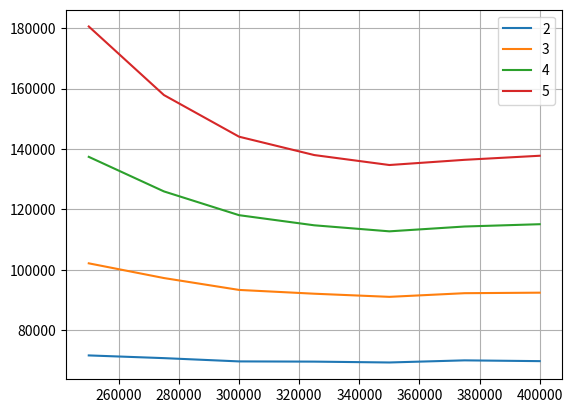

This chart was generated by the following Python code:
import numpy as np
import matplotlib.pyplot as plt

# Rückzahlungsphase
def BSV_phase2(BSV_summe, Annu_BSV_1, Annu_BSV_2, monate_1, BSV_zins=1.65):
    Bausparschulden = BSV_summe*0.6
    monat_zaehler = 0
    Zinskosten_BSV = 0
    while Bausparschulden > 0:
        monat_zaehler += 1
        # alle 12 Monate Zinsbasis anpassen
        if monat_zaehler % 12 == 1:
            Zinsbasis = Bausparschulden
        # Bausparkredit abzahlen mit Bausparzins
        Zins_aktuell = BSV_zins/100 * Zinsbasis / 12
        if monat_zaehler <= monate_1:
            Tilgung = Annu_BSV_1 - Zins_aktuell
        else:
            Tilgung = Annu_BSV_2 - Zins_aktuell
        Zinskosten_BSV += Zins_aktuell
        Bausparschulden -= Tilgung

    return Zinskosten_BSV


def Zwischenzins(Summe, Zins, Laufzeit):
    return Summe * Zins/100 * Laufzeit/12

def Restzins(Summe, Annu, Zins):
    Zins_ges = 0
    Restschulden = Summe
    monat_zaehler = 0
    while Restschulden > 0.0:
        # Monat weiterzählen
        monat_zaehler += 1
        # print('monat ', monat_zaehler)
        # alle Anpassungsfrequenz Monate Zinsbasis anpassen --> immer im Anpassungsfrequenz+1-ten Monat
        if monat_zaehler % 12 == 1:
            Zinsbasis = Restschulden
            Zinsen = Zinsbasis * Zins/100 / 12
            Tilgung = Annu - Zinsen
        Zins_ges += Zinsen
        Restschulden -= Tilgung
    
    return Zins_ges, monat_zaehler

ges = 400000
BSV_test        = [250000, 275000, 300000, 325000, 350000, 375000, 400000]
zuteilung_test  = [42,     47,     51,     56,     60,     65,     68]
Annu = 2000
Zins_kredit_test = [2, 3, 4, 5]

Gesamt_zins_test = np.zeros((len(BSV_test), len(Zins_kredit_test)))
for i in range(len(BSV_test)):
    for j in range(len(Zins_kredit_test)):
        zins_Zwischen_temp = Zwischenzins(ges, Zins_kredit_test[j], zuteilung_test[i])
        summe_rest = ges - BSV_test[i]
        if summe_rest > 0:
            Annu_rest = Annu / 2
            Annu_BSV_1 = Annu / 2
        else:
            Annu_rest = 0
            Annu_BSV_1 = Annu
        zins_Rest, monate_rest = Restzins(summe_rest, Annu_rest, Zins_kredit_test[j])
        
        zins_BSV_tmp = BSV_phase2(BSV_test[i], Annu_BSV_1, Annu, monate_rest)
        summe = zins_Zwischen_temp + zins_Rest + zins_BSV_tmp
        Gesamt_zins_test[i, j] = summe


plt.figure()
for j in range(len(Zins_kredit_test)):
    plt.plot(BSV_test, Gesamt_zins_test[:, j], label=str(Zins_kredit_test[j]))
plt.grid()
plt.legend()
plt.show()


